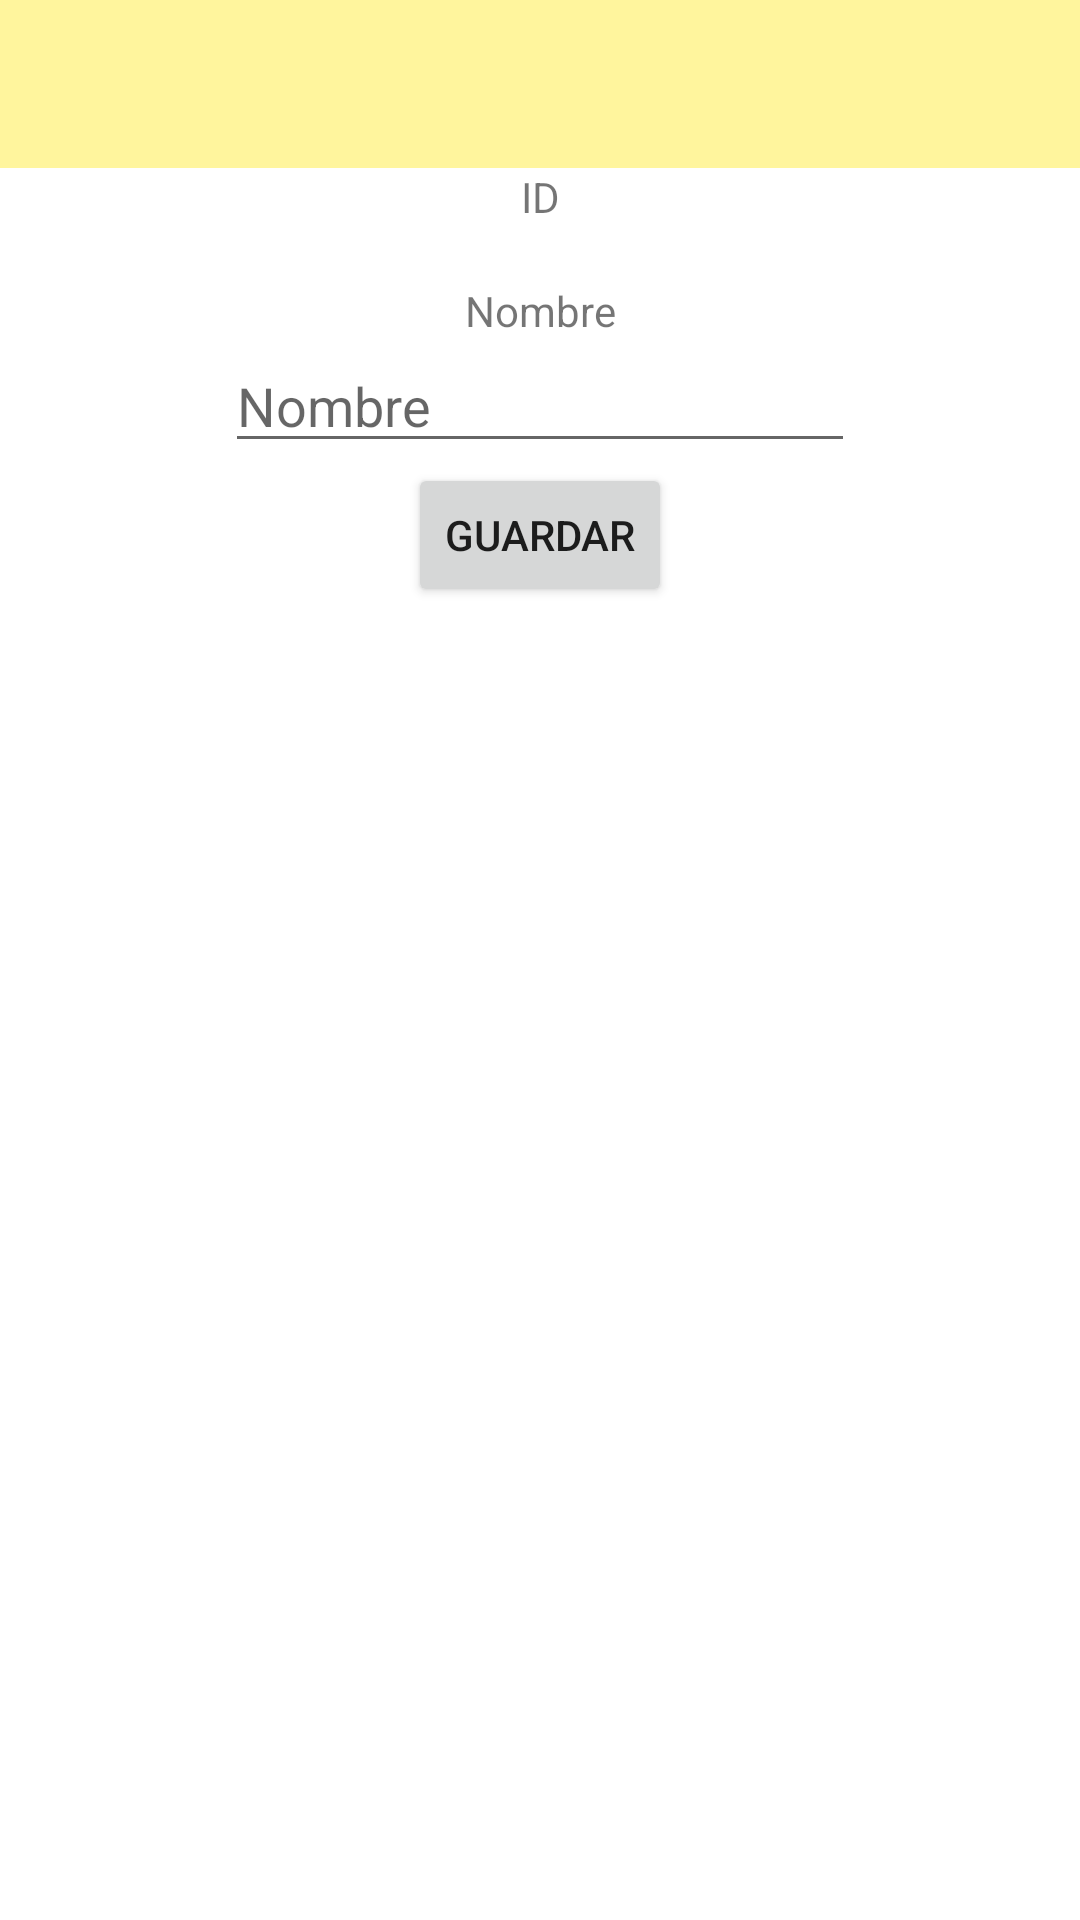

Write the Android layout XML for this screen, with the resource values it uses.
<!-- AndroidManifest.xml: application theme Theme.IdeaFood -->
<!-- res/layout/admin_catalogo_fragment.xml -->
<?xml version="1.0" encoding="utf-8"?>
<RelativeLayout
    xmlns:android="http://schemas.android.com/apk/res/android"
    xmlns:app="http://schemas.android.com/apk/res-auto"
    xmlns:tools="http://schemas.android.com/tools"
    android:layout_width="match_parent"
    android:layout_height="match_parent"
    tools:context=".admin.AdminCatalogoFragment">

    <androidx.constraintlayout.widget.ConstraintLayout
        android:layout_width="match_parent"
        android:layout_height="match_parent">

        <androidx.appcompat.widget.Toolbar
            android:id="@+id/catFragToolbar"
            android:layout_width="match_parent"
            android:layout_height="wrap_content"
            android:background="?attr/colorSecondary"
            android:minHeight="?attr/actionBarSize"
            android:theme="?attr/actionBarTheme"
            app:layout_constraintEnd_toEndOf="parent"
            app:layout_constraintStart_toStartOf="parent"
            app:layout_constraintTop_toTopOf="parent"/>

        <TextView
            android:id="@+id/catFragIdLabel"
            android:layout_width="wrap_content"
            android:layout_height="wrap_content"
            android:text="@string/id"
            android:labelFor="@+id/catFragIdText"
            app:layout_constraintEnd_toEndOf="parent"
            app:layout_constraintStart_toStartOf="parent"
            app:layout_constraintTop_toBottomOf="@+id/catFragToolbar" />

        <TextView
            android:id="@+id/catFragIdText"
            android:layout_width="wrap_content"
            android:layout_height="wrap_content"
            app:layout_constraintEnd_toEndOf="parent"
            app:layout_constraintStart_toStartOf="parent"
            app:layout_constraintTop_toBottomOf="@+id/catFragIdLabel" />

        <TextView
            android:id="@+id/catFragNombreLabel"
            android:layout_width="wrap_content"
            android:layout_height="wrap_content"
            android:text="@string/name"
            android:labelFor="@+id/catFragNombreInput"
            app:layout_constraintEnd_toEndOf="parent"
            app:layout_constraintStart_toStartOf="parent"
            app:layout_constraintTop_toBottomOf="@+id/catFragIdText" />

        <EditText
            android:id="@+id/catFragNombreInput"
            android:layout_width="wrap_content"
            android:layout_height="wrap_content"
            android:ems="10"
            android:inputType="textShortMessage"
            android:autofillHints=""
            android:hint="@string/name"
            app:layout_constraintEnd_toEndOf="parent"
            app:layout_constraintStart_toStartOf="parent"
            app:layout_constraintTop_toBottomOf="@+id/catFragNombreLabel" />

        <TextView
            android:id="@+id/catFragDescripcionLabel"
            android:layout_width="wrap_content"
            android:layout_height="wrap_content"
            android:text="@string/description"
            android:visibility="gone"
            app:layout_constraintEnd_toEndOf="parent"
            app:layout_constraintStart_toStartOf="parent"
            app:layout_constraintTop_toBottomOf="@+id/catFragNombreInput" />

        <EditText
            android:id="@+id/catFragDescripcionInput"
            android:layout_width="wrap_content"
            android:layout_height="wrap_content"
            android:ems="10"
            android:gravity="start|top"
            android:inputType="textMultiLine"
            android:autofillHints=""
            android:hint="@string/description"
            android:visibility="gone"
            app:layout_constraintEnd_toEndOf="parent"
            app:layout_constraintStart_toStartOf="parent"
            app:layout_constraintTop_toBottomOf="@+id/catFragDescripcionLabel" />

        <Button
            android:id="@+id/catFragSaveBtn"
            android:layout_width="wrap_content"
            android:layout_height="wrap_content"
            android:text="@string/save"
            app:layout_constraintEnd_toEndOf="parent"
            app:layout_constraintStart_toStartOf="parent"
            app:layout_constraintTop_toBottomOf="@+id/catFragDescripcionInput" />
    </androidx.constraintlayout.widget.ConstraintLayout>

    <ProgressBar
        android:id="@+id/catFragProgressBar"
        style="?android:attr/progressBarStyle"
        android:layout_width="wrap_content"
        android:layout_height="wrap_content"
        android:layout_centerInParent="true"
        android:visibility="gone" />

</RelativeLayout>
<!-- resources referenced by this layout -->
<resources>
  <string name="description">Descripción</string>
  <string name="id" translatable="false">ID</string>
  <string name="name">Nombre</string>
  <string name="save">Guardar</string>
  <style name="Theme.IdeaFood" parent="Theme.MaterialComponents.DayNight.NoActionBar">
          
          <item name="colorPrimary">@color/green_500</item>
          <item name="colorPrimaryVariant">@color/green_700</item>
          <item name="colorOnPrimary">@color/white</item>
          
          <item name="colorSecondary">@color/yellow_200</item>
          <item name="colorSecondaryVariant">@color/yellow_700</item>
          <item name="colorOnSecondary">@color/black</item>
          
          <item name="android:statusBarColor" tools:targetApi="l">?attr/colorPrimaryVariant</item>
          
      </style>
  <color name="green_500">#30CA36</color>
  <color name="green_700">#388E3C</color>
  <color name="white">#FFFFFFFF</color>
  <color name="yellow_200">#FFF59D</color>
  <color name="yellow_700">#FBC02D</color>
  <color name="black">#FF000000</color>
</resources>
